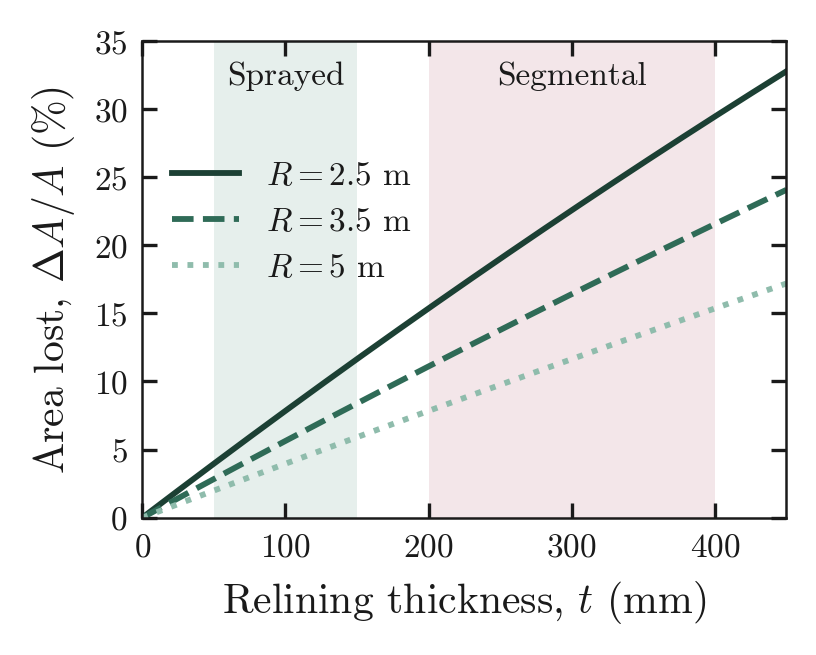

Values plotted in this chart, from the file beside it:
t_mm, area_lost_pct_R2.5, area_lost_pct_R3.5, area_lost_pct_R5
0, 0, 0, 0
1.505, 0.1204, 0.08598, 0.06019
3.01, 0.2407, 0.1719, 0.1204
4.515, 0.3609, 0.2578, 0.1805
6.02, 0.481, 0.3437, 0.2407
7.525, 0.6011, 0.4295, 0.3008
9.03, 0.7211, 0.5153, 0.3609
10.54, 0.841, 0.6011, 0.421
12.04, 0.9609, 0.6868, 0.481
13.55, 1.081, 0.7725, 0.5411
15.05, 1.2, 0.8582, 0.6011
16.56, 1.32, 0.9438, 0.6611
18.06, 1.44, 1.029, 0.7211
19.57, 1.559, 1.115, 0.7811
21.07, 1.679, 1.2, 0.841
22.58, 1.798, 1.286, 0.901
24.08, 1.917, 1.371, 0.9609
25.59, 2.036, 1.457, 1.021
27.09, 2.155, 1.542, 1.081
28.6, 2.275, 1.627, 1.141
30.1, 2.394, 1.713, 1.2
31.61, 2.512, 1.798, 1.26
33.11, 2.631, 1.883, 1.32
34.62, 2.75, 1.968, 1.38
36.12, 2.869, 2.053, 1.44
37.63, 2.987, 2.138, 1.499
39.13, 3.106, 2.224, 1.559
40.64, 3.224, 2.309, 1.619
42.14, 3.343, 2.394, 1.679
43.65, 3.461, 2.478, 1.738
45.15, 3.579, 2.563, 1.798
46.66, 3.698, 2.648, 1.858
48.16, 3.816, 2.733, 1.917
49.67, 3.934, 2.818, 1.977
51.17, 4.052, 2.903, 2.036
52.68, 4.17, 2.987, 2.096
54.18, 4.287, 3.072, 2.155
55.69, 4.405, 3.157, 2.215
57.19, 4.523, 3.241, 2.275
58.7, 4.641, 3.326, 2.334
60.2, 4.758, 3.41, 2.394
61.71, 4.876, 3.495, 2.453
63.21, 4.993, 3.579, 2.512
64.72, 5.11, 3.664, 2.572
66.22, 5.228, 3.748, 2.631
67.73, 5.345, 3.833, 2.691
69.23, 5.462, 3.917, 2.75
70.74, 5.579, 4.001, 2.809
72.24, 5.696, 4.085, 2.869
73.75, 5.813, 4.17, 2.928
75.25, 5.929, 4.254, 2.987
76.76, 6.046, 4.338, 3.047
78.26, 6.163, 4.422, 3.106
79.77, 6.279, 4.506, 3.165
81.27, 6.396, 4.59, 3.224
82.78, 6.512, 4.674, 3.284
84.28, 6.629, 4.758, 3.343
85.79, 6.745, 4.842, 3.402
87.29, 6.861, 4.926, 3.461
88.8, 6.978, 5.01, 3.52
... 240 more rows
